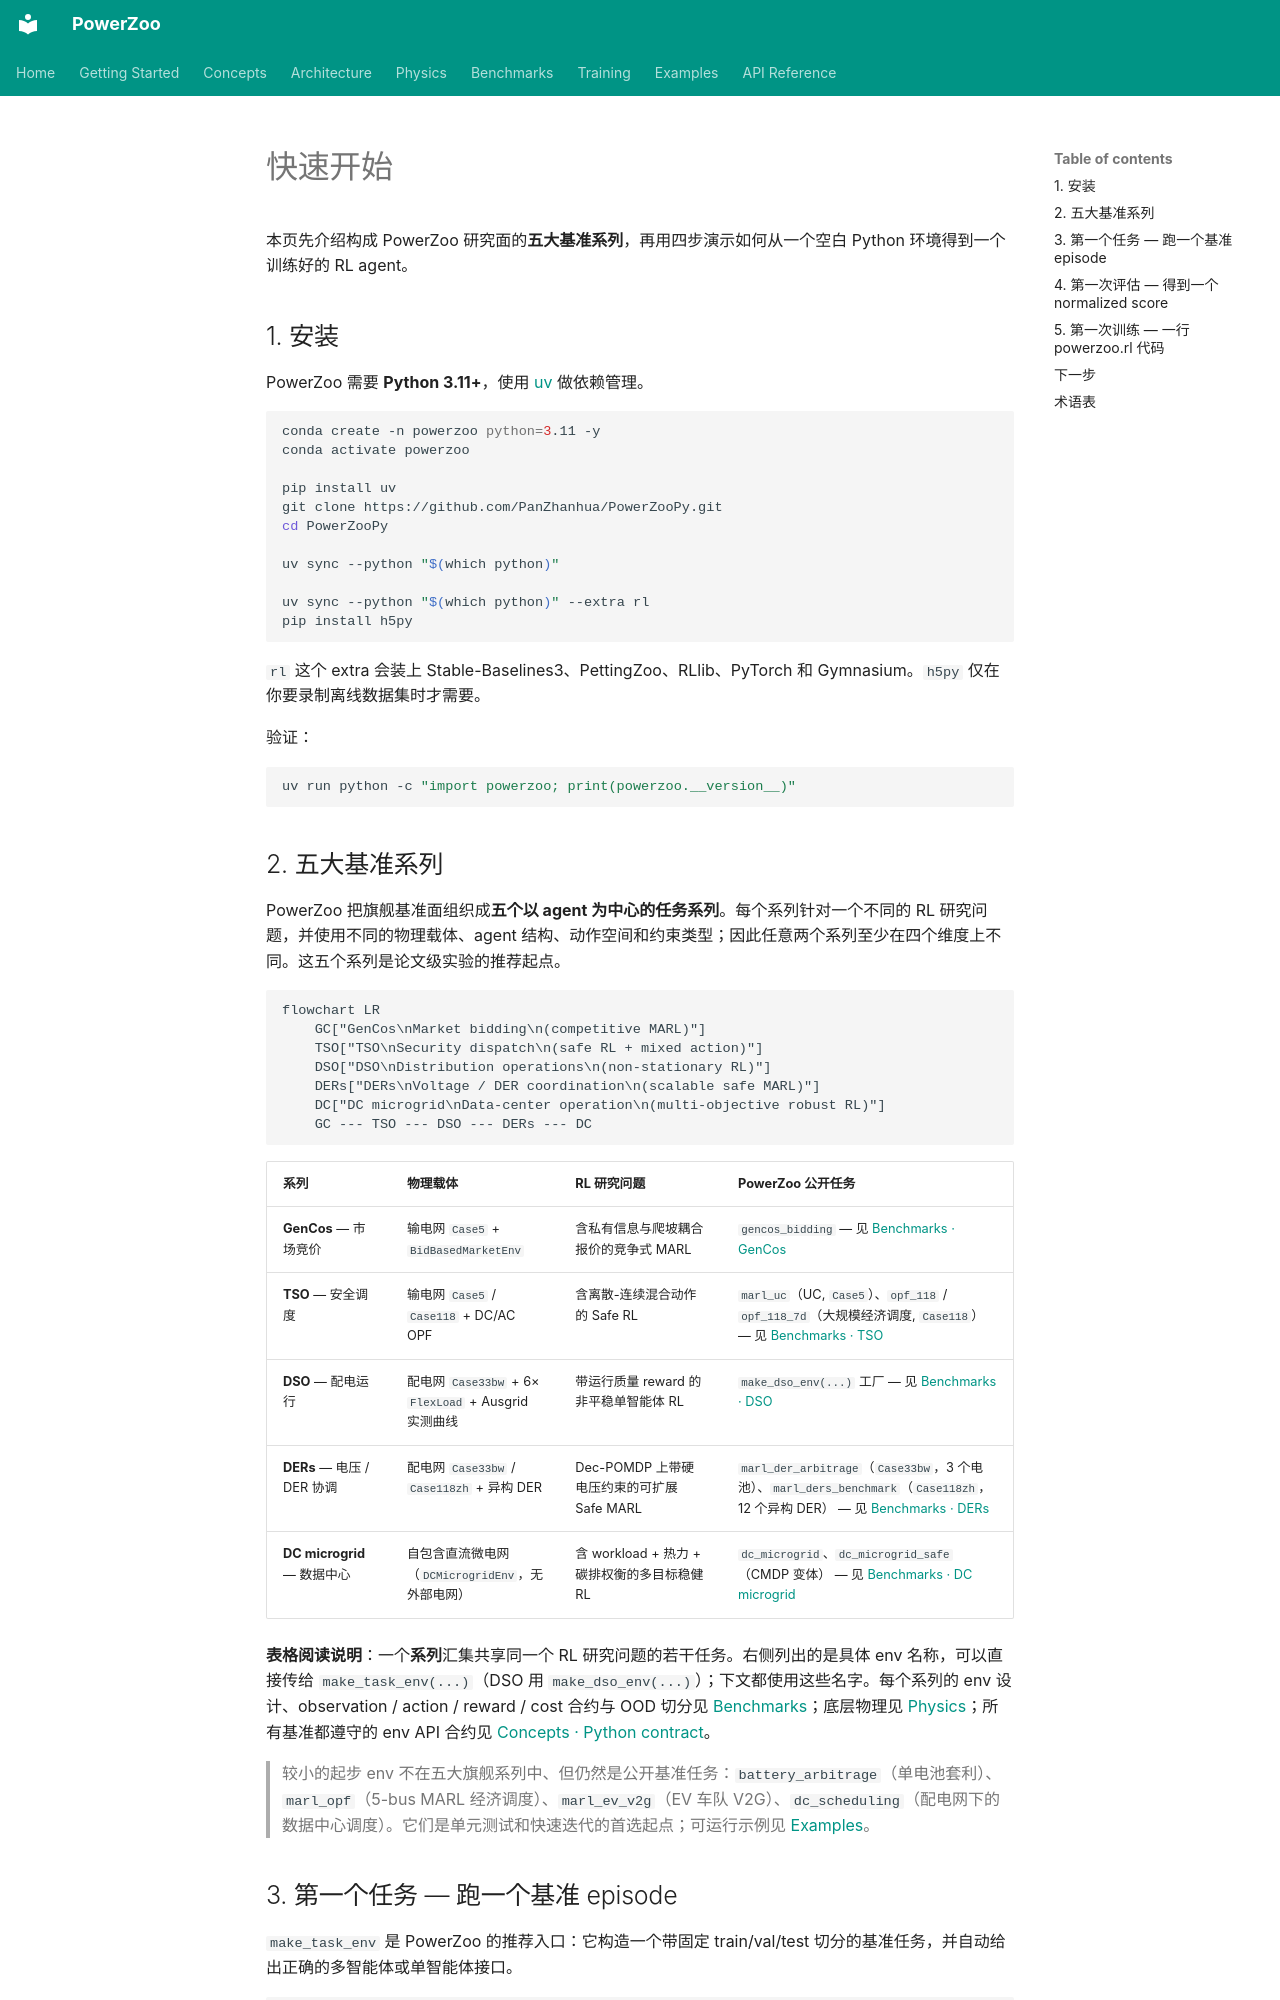

repository: PanZhanhua/PowerZooPy · page: zh/getting-started/index.html · generator: mkdocs

# 快速开始

本页先介绍构成 PowerZoo 研究面的**五大基准系列**，再用四步演示如何从一个空白 Python 环境得到一个训练好的 RL agent。

## 1. 安装

PowerZoo 需要 **Python 3.11+**，使用 [uv](https://github.com/astral-sh/uv) 做依赖管理。

```bash
conda create -n powerzoo python=3.11 -y
conda activate powerzoo

pip install uv
git clone https://github.com/PanZhanhua/PowerZooPy.git
cd PowerZooPy

uv sync --python "$(which python)"

uv sync --python "$(which python)" --extra rl
pip install h5py
```

`rl` 这个 extra 会装上 Stable-Baselines3、PettingZoo、RLlib、PyTorch 和 Gymnasium。`h5py` 仅在你要录制离线数据集时才需要。

验证：

```bash
uv run python -c "import powerzoo; print(powerzoo.__version__)"
```

## 2. 五大基准系列

PowerZoo 把旗舰基准面组织成**五个以 agent 为中心的任务系列**。每个系列针对一个不同的 RL 研究问题，并使用不同的物理载体、agent 结构、动作空间和约束类型；因此任意两个系列至少在四个维度上不同。这五个系列是论文级实验的推荐起点。

```mermaid
flowchart LR
    GC["GenCos\nMarket bidding\n(competitive MARL)"]
    TSO["TSO\nSecurity dispatch\n(safe RL + mixed action)"]
    DSO["DSO\nDistribution operations\n(non-stationary RL)"]
    DERs["DERs\nVoltage / DER coordination\n(scalable safe MARL)"]
    DC["DC microgrid\nData-center operation\n(multi-objective robust RL)"]
    GC --- TSO --- DSO --- DERs --- DC
```

| 系列 | 物理载体 | RL 研究问题 | PowerZoo 公开任务 |
|---|---|---|---|
| **GenCos** — 市场竞价 | 输电网 `Case5` + `BidBasedMarketEnv` | 含私有信息与爬坡耦合报价的竞争式 MARL | `gencos_bidding` — 见 [Benchmarks · GenCos](benchmarks/gencos.md) |
| **TSO** — 安全调度 | 输电网 `Case5` / `Case118` + DC/AC OPF | 含离散-连续混合动作的 Safe RL | `marl_uc`（UC, `Case5`）、`opf_118` / `opf_118_7d`（大规模经济调度, `Case118`） — 见 [Benchmarks · TSO](benchmarks/tso.md) |
| **DSO** — 配电运行 | 配电网 `Case33bw` + 6× `FlexLoad` + Ausgrid 实测曲线 | 带运行质量 reward 的非平稳单智能体 RL | `make_dso_env(...)` 工厂 — 见 [Benchmarks · DSO](benchmarks/dso.md) |
| **DERs** — 电压 / DER 协调 | 配电网 `Case33bw` / `Case118zh` + 异构 DER | Dec-POMDP 上带硬电压约束的可扩展 Safe MARL | `marl_der_arbitrage`（`Case33bw`，3 个电池）、`marl_ders_benchmark`（`Case118zh`，12 个异构 DER） — 见 [Benchmarks · DERs](benchmarks/ders.md) |
| **DC microgrid** — 数据中心 | 自包含直流微电网（`DCMicrogridEnv`，无外部电网） | 含 workload + 热力 + 碳排权衡的多目标稳健 RL | `dc_microgrid`、`dc_microgrid_safe`（CMDP 变体） — 见 [Benchmarks · DC microgrid](benchmarks/dc-microgrid.md) |

**表格阅读说明**：一个**系列**汇集共享同一个 RL 研究问题的若干任务。右侧列出的是具体 env 名称，可以直接传给 `make_task_env(...)`（DSO 用 `make_dso_env(...)`）；下文都使用这些名字。每个系列的 env 设计、observation / action / reward / cost 合约与 OOD 切分见 [Benchmarks](benchmarks/overview.md)；底层物理见 [Physics](physics/transmission.md)；所有基准都遵守的 env API 合约见 [Concepts · Python contract](concepts/python-contract.md)。

> 较小的起步 env 不在五大旗舰系列中、但仍然是公开基准任务：`battery_arbitrage`（单电池套利）、`marl_opf`（5-bus MARL 经济调度）、`marl_ev_v2g`（EV 车队 V2G）、`dc_scheduling`（配电网下的数据中心调度）。它们是单元测试和快速迭代的首选起点；可运行示例见 [Examples](examples/index.md)。
